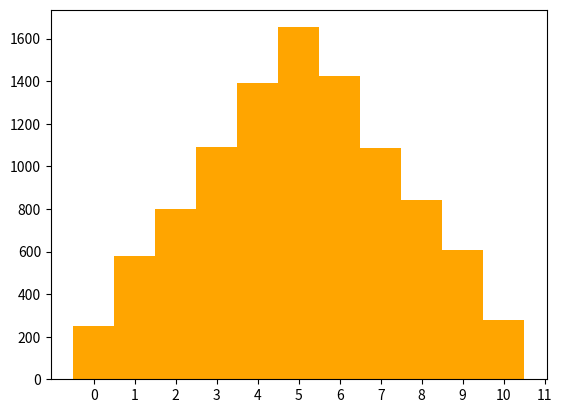

This chart was generated by the following Python code: (Note: this script raises an exception after producing the figure.)
# -*- coding: utf-8 -*-
"""
Author: Ruben
"""
from random import randint
import matplotlib.pyplot as plt

points = ""
possible_points = range(2,13)
points_list = []

for i in range(10000):
    scramble1 = randint(1,6)
    scramble2 = randint(1,6)
    points = scramble1 + scramble2
    points_list.append(points)
    
#print (*points_list, sep="-")

fin = [ possible_points.index(i) for i in points_list]
plt.hist(fin, bins=range(12), align="left", color="orange")
plt.xticks(range(12), possible_points)

plt.xlabel("Results")
plt.ylabel("Frequency")
plt.show()
